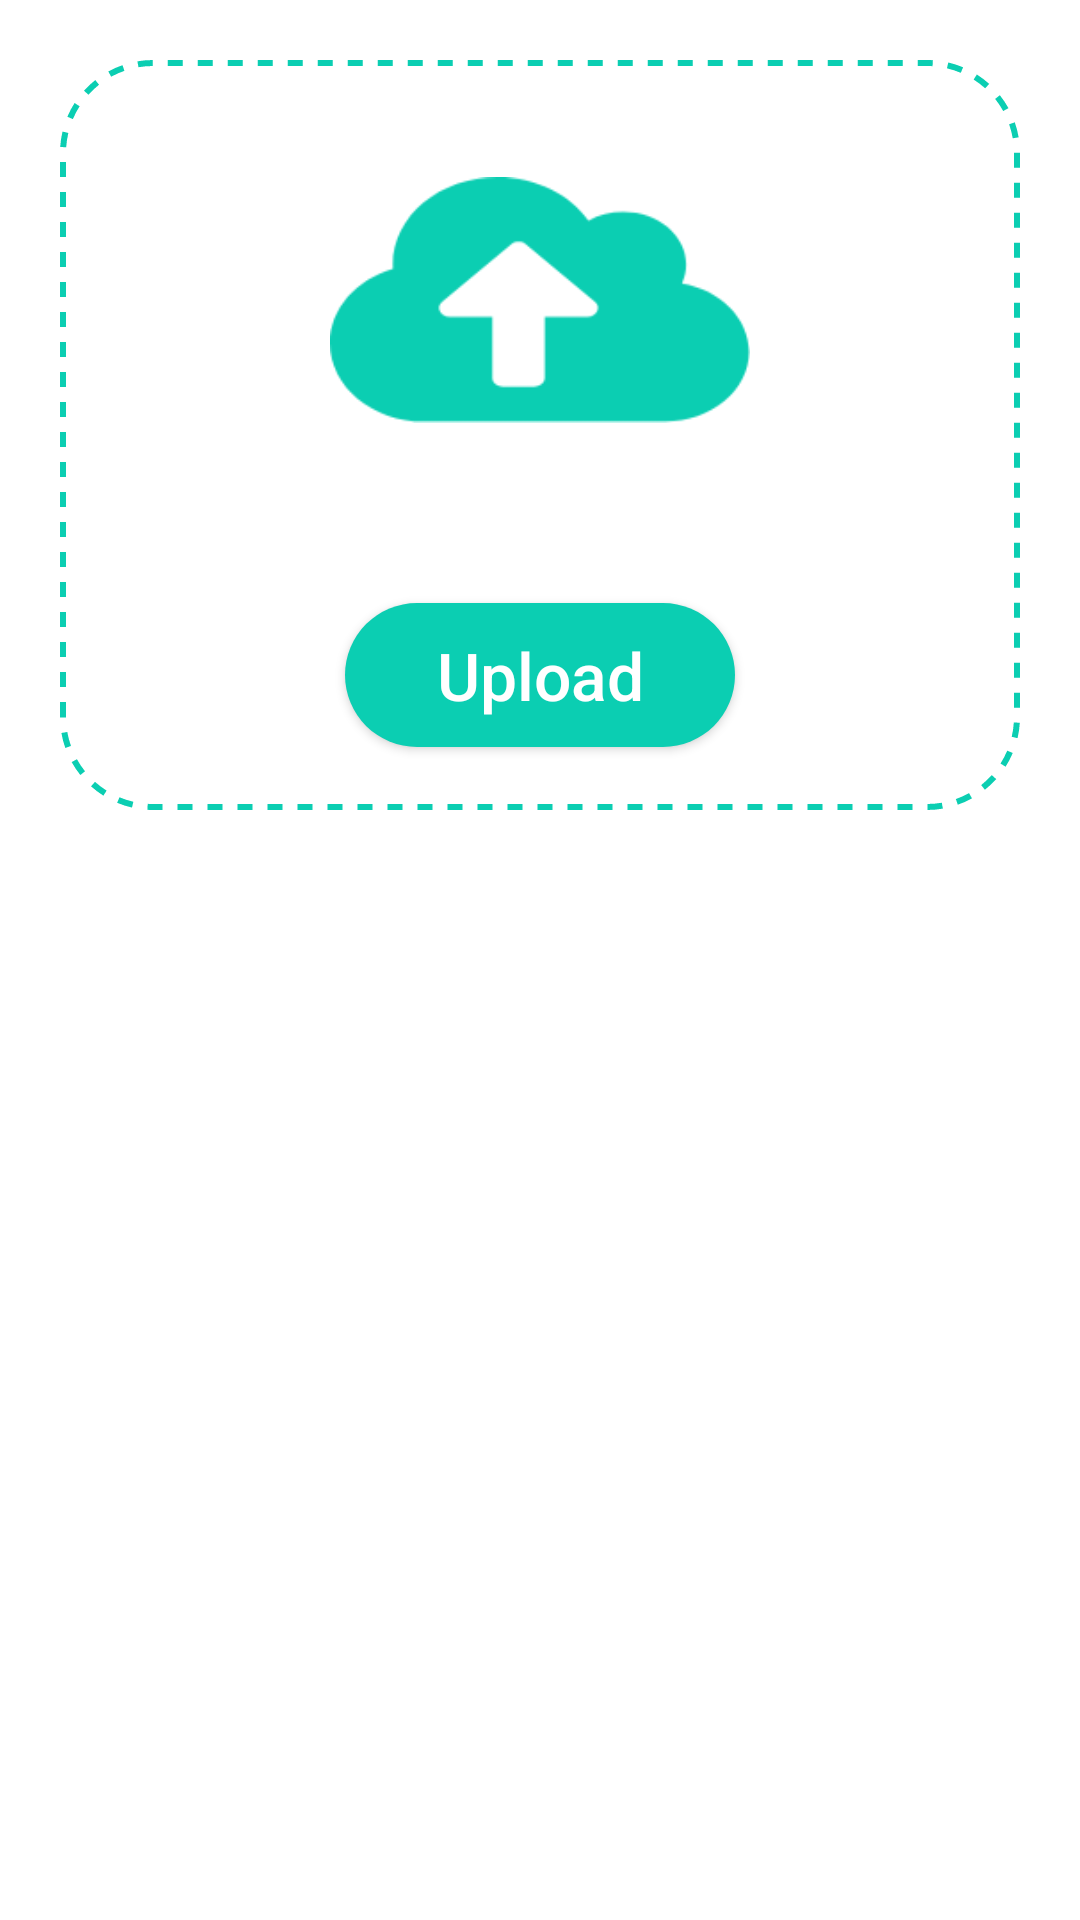

Here is an Android app screen rendered from its layout file. Give the layout XML and the strings, colors and styles it references.
<!-- AndroidManifest.xml: application theme Theme.GSTDataMaster -->
<!-- res/layout/fragment_home.xml -->
<?xml version="1.0" encoding="utf-8"?>
<FrameLayout xmlns:android="http://schemas.android.com/apk/res/android"
    xmlns:tools="http://schemas.android.com/tools"
    android:layout_width="match_parent"
    android:layout_height="match_parent"
    xmlns:app="http://schemas.android.com/apk/res-auto"
    tools:context="Fragment.HomeFragment">
    <androidx.constraintlayout.widget.ConstraintLayout
        android:layout_width="match_parent"
        android:layout_height="match_parent">

        <androidx.constraintlayout.widget.ConstraintLayout
            android:id="@+id/constraint_layout_upload"
            android:layout_width="match_parent"
            android:layout_height="250dp"
            android:layout_marginTop="20dp"
            android:layout_marginStart="20dp"
            android:layout_marginEnd="20dp"
            android:background="@drawable/background_dotted_border"
            app:layout_constraintEnd_toEndOf="parent"
            app:layout_constraintStart_toStartOf="parent"
            app:layout_constraintTop_toTopOf="parent">

            <ImageView
                android:id="@+id/UploadImage"
                android:layout_width="140dp"
                android:layout_height="160dp"
                android:src="@drawable/upload_document"
                app:layout_constraintEnd_toEndOf="parent"
                app:layout_constraintStart_toStartOf="parent"
                app:layout_constraintTop_toTopOf="parent" />

            
            
            

            

            
            
            
            <androidx.appcompat.widget.AppCompatButton
                android:id="@+id/uploadButton"
                android:layout_width="130dp"
                android:layout_height="wrap_content"
                android:background="@drawable/background_button"
                android:text="Upload"
                android:textAllCaps="false"
                android:textColor="@color/white"
                android:textSize="22sp"
                app:layout_constraintBottom_toBottomOf="parent"
                app:layout_constraintEnd_toEndOf="parent"
                app:layout_constraintStart_toStartOf="parent"
                app:layout_constraintTop_toBottomOf="@id/UploadImage" />


            
        </androidx.constraintlayout.widget.ConstraintLayout>
























    </androidx.constraintlayout.widget.ConstraintLayout>


</FrameLayout>
<!-- resources referenced by this layout -->
<resources>
  <color name="white">#FFFFFFFF</color>
  <!-- drawable background_border_bottom (drawable) -->
  <?xml version="1.0" encoding="utf-8"?>
  <shape xmlns:android="http://schemas.android.com/apk/res/android"
      android:shape="line">
  
      <stroke
          android:color="#0bceb2"
          android:dashWidth="5sp"
          android:dashGap="5sp"
          android:width="2dp"/>
      <corners android:radius="30dp"/>
  </shape>
  <!-- drawable background_button (drawable) -->
  <?xml version="1.0" encoding="utf-8"?>
  <shape xmlns:android="http://schemas.android.com/apk/res/android" android:shape="rectangle">
  
      <gradient android:startColor="#0BCEB2" android:endColor="#0BCEB2" />
      <corners android:radius="30dp"/>
  
  
  </shape>
  <!-- drawable background_dotted_border (drawable) -->
  <?xml version="1.0" encoding="utf-8"?>
  <shape xmlns:android="http://schemas.android.com/apk/res/android"
      android:shape="rectangle">
  
      <stroke
          android:color="#0bceb2"
          android:dashWidth="5sp"
          android:dashGap="5sp"
          android:width="2dp"/>
      <corners android:radius="30dp"/>
  </shape>
  <!-- drawable background_fade1: png bitmap (drawable, 292540 bytes) -->
  <!-- drawable upload_document: png bitmap (drawable, 5862 bytes) -->
  <style name="Theme.GSTDataMaster" parent="Theme.MaterialComponents.DayNight.NoActionBar">
          
          <item name="colorPrimary">@color/purple_500</item>
          <item name="colorPrimaryVariant">@color/purple_700</item>
          <item name="colorOnPrimary">@color/white</item>
          
          <item name="colorSecondary">@color/teal_200</item>
          <item name="colorSecondaryVariant">@color/teal_700</item>
          <item name="colorOnSecondary">@color/black</item>
          
          <item name="android:statusBarColor" tools:targetApi="l">?attr/colorPrimaryVariant</item>
          
      </style>
  <color name="purple_500">#FF6200EE</color>
  <color name="purple_700">#FF3700B3</color>
  <color name="teal_200">#FF03DAC5</color>
  <color name="teal_700">#FF018786</color>
  <color name="black">#FF000000</color>
</resources>
